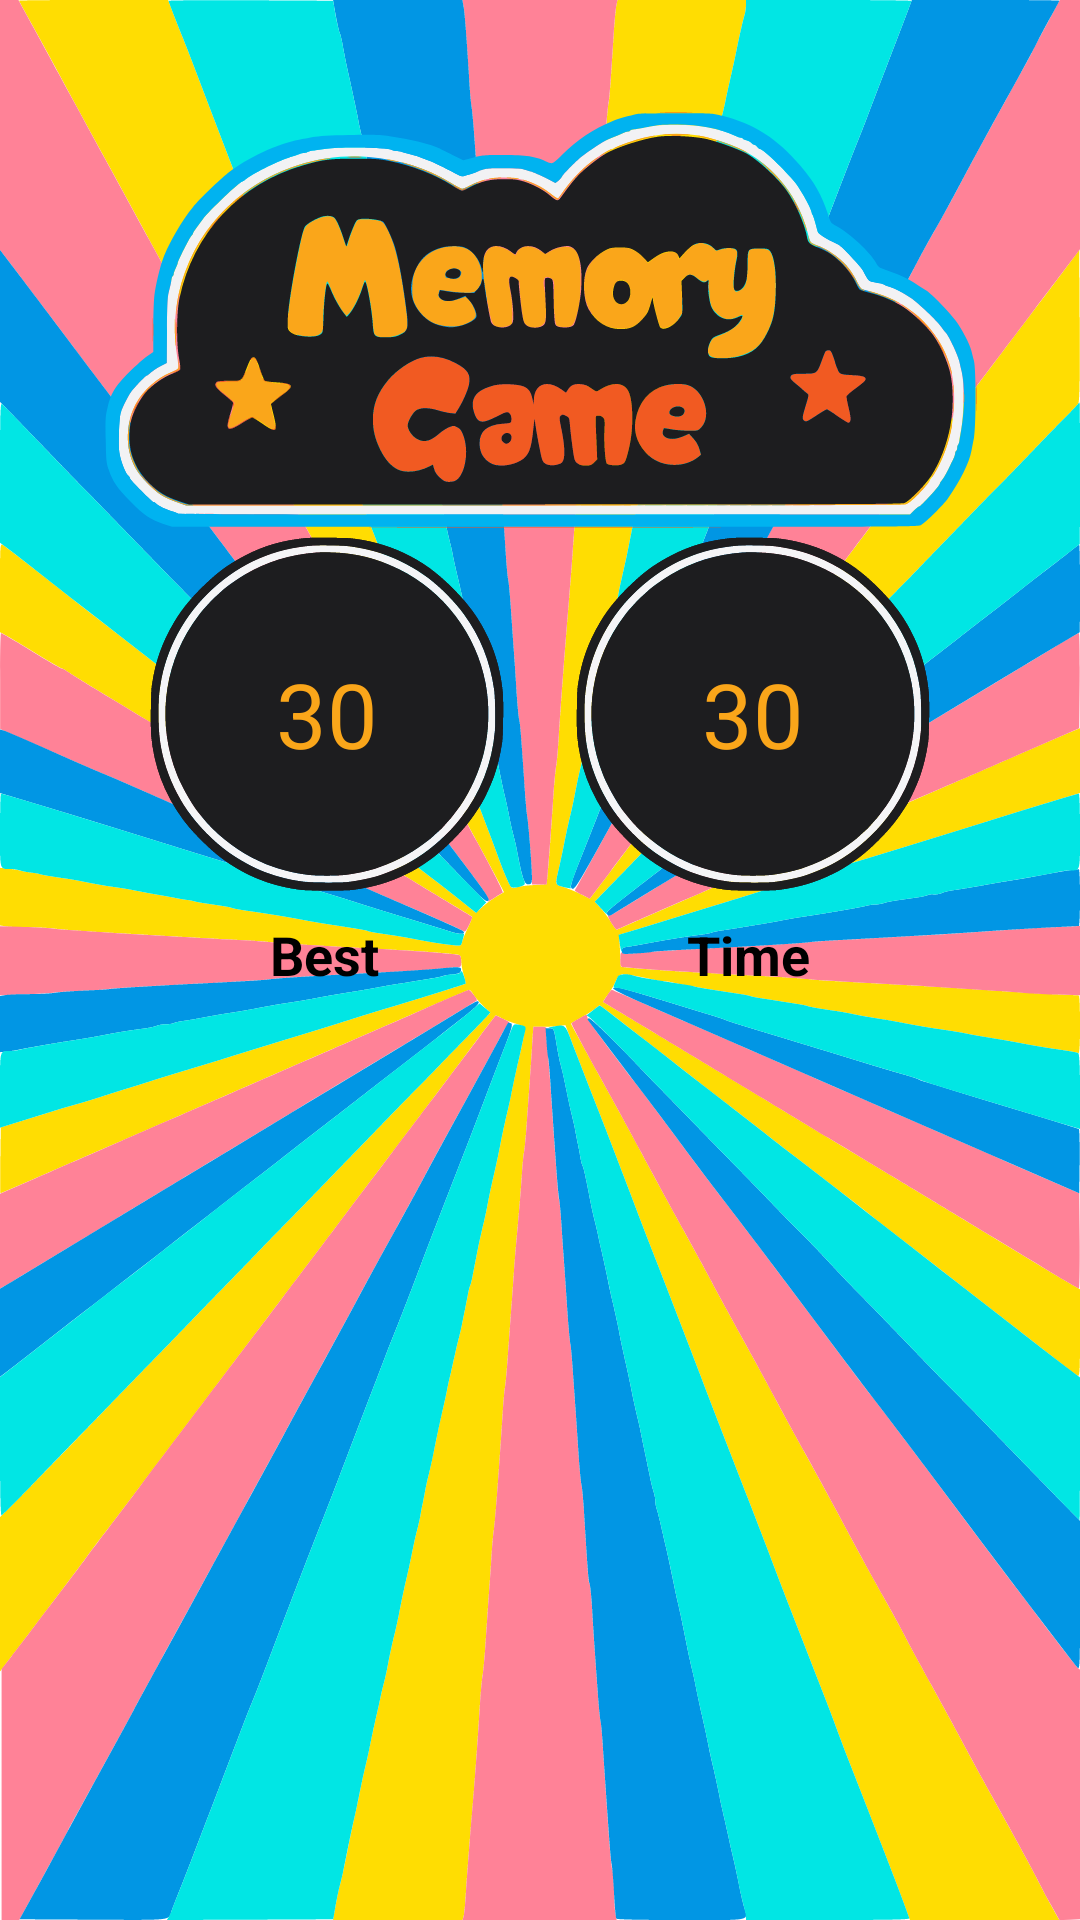

This screen was rendered from an Android layout file. Write that file and the resources it references.
<!-- AndroidManifest.xml: application theme Theme.MemoryGame -->
<!-- res/layout/fragment_hard_level.xml -->
<?xml version="1.0" encoding="utf-8"?>
<RelativeLayout xmlns:android="http://schemas.android.com/apk/res/android"
    xmlns:tools="http://schemas.android.com/tools"
    android:layout_width="match_parent"
    android:layout_height="match_parent"
    android:background="@drawable/app_background"
    tools:context=".Fragments.HardLevel">

    <RelativeLayout
        android:id="@+id/logo_layout"
        android:layout_width="308dp"
        android:layout_height="143dp"
        android:layout_centerHorizontal="true"
        android:layout_marginTop="35dp"
        android:background="@drawable/app_logo">

    </RelativeLayout>

    <RelativeLayout
        android:id="@+id/top"
        android:layout_below="@id/logo_layout"
        android:layout_width="wrap_content"
        android:layout_height="wrap_content">

        <ImageView
            android:id="@+id/imageView"
            android:layout_centerInParent="true"
            android:layout_width="120dp"
            android:layout_height="120dp"
            android:layout_marginStart="98dp"
            android:src="@drawable/app_circle"
            android:contentDescription="@string/image_description" />

        <TextView
            android:id="@+id/high_score_text"
            android:layout_width="wrap_content"
            android:layout_height="wrap_content"
            android:layout_centerInParent="true"
            android:text="@string/default_value"
            android:textColor="@color/custom_yellow"
            android:textSize="30sp" />

    </RelativeLayout>

    <RelativeLayout
        android:layout_below="@id/logo_layout"
        android:layout_width="wrap_content"
        android:layout_height="wrap_content"
        android:layout_alignParentEnd="true">

        <ImageView
            android:id="@+id/imageView2"
            android:layout_width="120dp"
            android:layout_height="120dp"
            android:layout_centerInParent="true"
            android:layout_marginStart="98dp"
            android:src="@drawable/app_circle"
            android:contentDescription="@string/image_description" />

        <TextView
            android:id="@+id/timer_text"
            android:layout_width="wrap_content"
            android:layout_height="wrap_content"
            android:layout_centerInParent="true"
            android:textColor="@color/custom_yellow"
            android:text="@string/default_value"
            android:textSize="30sp" />

    </RelativeLayout>

    <RelativeLayout
        android:id="@+id/mid"
        android:layout_marginTop="8dp"
        android:layout_below="@id/top"
        android:layout_width="wrap_content"
        android:layout_height="wrap_content"
        android:orientation="horizontal">


        <TextView
            android:id="@+id/textView"
            android:layout_width="wrap_content"
            android:layout_height="wrap_content"
            android:textColor="@color/black"
            android:layout_marginStart="90dp"
            android:textSize="18sp"
            android:textStyle="bold"
            android:text="@string/high_score" />
        <TextView
            android:id="@+id/textView2"
            android:layout_width="wrap_content"
            android:layout_height="wrap_content"
            android:textColor="@color/black"
            android:layout_alignParentEnd="true"
            android:layout_marginEnd="90dp"
            android:textSize="18sp"
            android:textStyle="bold"
            android:text="@string/timer"
            tools:ignore="RelativeOverlap" />
    </RelativeLayout>

    <androidx.recyclerview.widget.RecyclerView
        android:id="@+id/hardLevelView"
        android:layout_width="match_parent"
        android:layout_height="wrap_content"
        android:layout_marginTop="12dp"
        android:layout_marginStart="12dp"
        android:layout_below="@id/mid" />

</RelativeLayout>
<!-- resources referenced by this layout -->
<resources>
  <color name="black">#FF000000</color>
  <color name="custom_yellow">#FAA61A</color>
  <!-- drawable app_background: vector/xml drawable (drawable, 55252 chars, omitted) -->
  <!-- drawable app_circle: vector/xml drawable (drawable, 7713 chars, omitted) -->
  <!-- drawable app_logo: vector/xml drawable (drawable, 40337 chars, omitted) -->
  <string name="default_value">30</string>
  <string name="high_score">Best</string>
  <string name="image_description"> image </string>
  <string name="timer">Time</string>
  <style name="Theme.MemoryGame" parent="Theme.MaterialComponents.DayNight.NoActionBar">
          
          <item name="colorPrimary">@color/purple_500</item>
          <item name="colorPrimaryVariant">@color/purple_700</item>
          <item name="colorOnPrimary">@color/white</item>
          
          <item name="colorSecondary">@color/teal_200</item>
          <item name="colorSecondaryVariant">@color/teal_700</item>
          <item name="colorOnSecondary">@color/black</item>
          
          <item name="android:statusBarColor">?attr/colorPrimaryVariant</item>
          
      </style>
  <color name="purple_500">#FF6200EE</color>
  <color name="purple_700">#FF3700B3</color>
  <color name="white">#FFFFFFFF</color>
  <color name="teal_200">#FF03DAC5</color>
  <color name="teal_700">#FF018786</color>
</resources>
